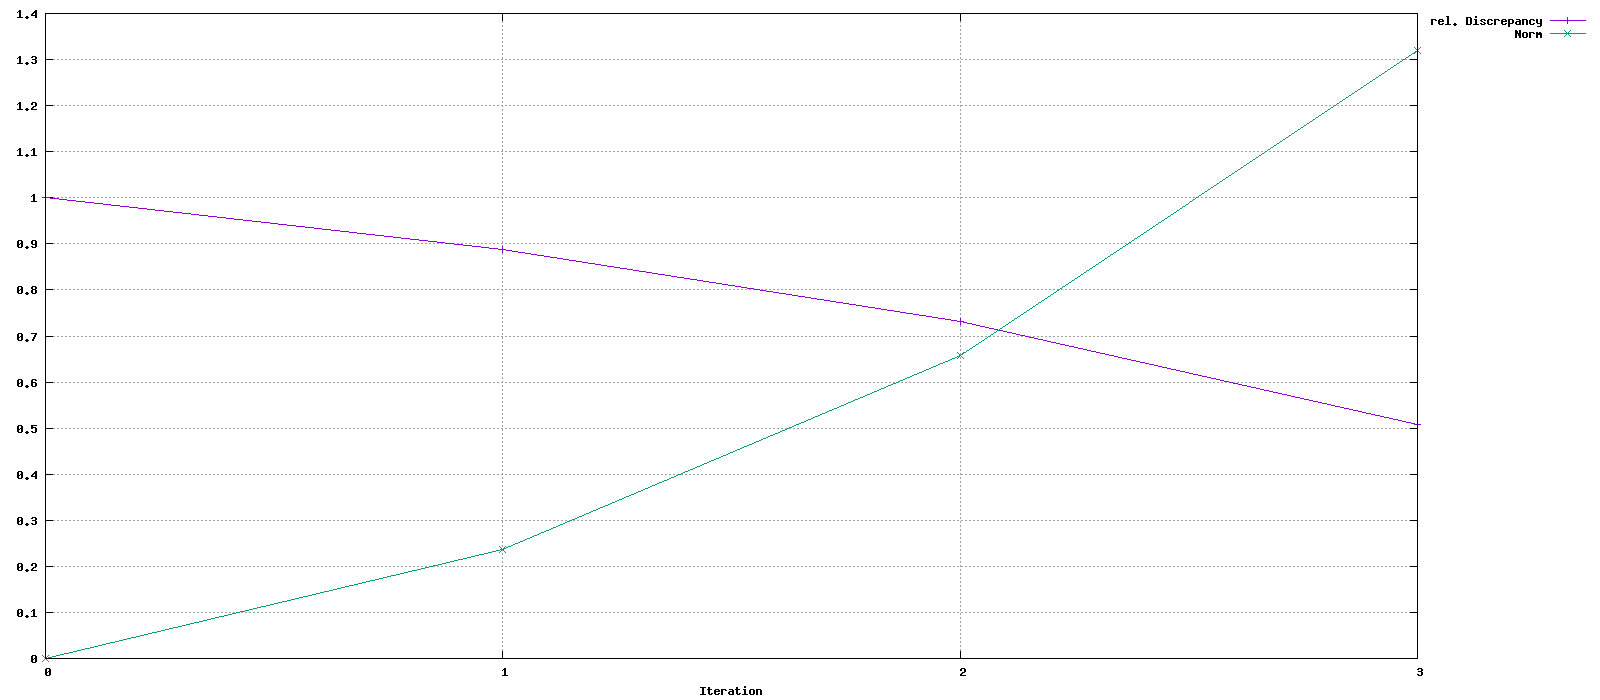

Source data for this figure (header and first rows):
Iteration, rel. Discrepancy, Norm
0, 1, 0
1, 0.8869, 0.2358
2, 0.7321, 0.6579
3, 0.5084, 1.32
